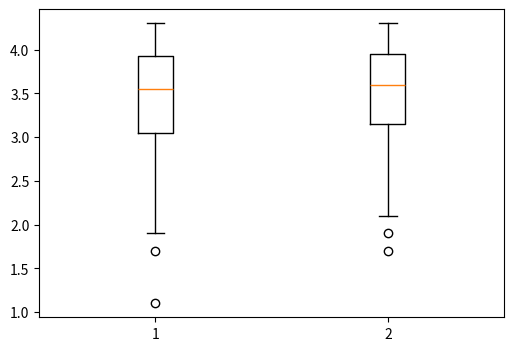

Python code for this plot:
import sys
import numpy as np
import matplotlib as mpl
import matplotlib.pyplot as plt

"""
    There are 3 interval to calculate, 
    [60,91): liner increase with higher increasing rate
    [90,95): liner increase with lower increasing rate
    [95,101): constent, 4.3
"""

def main():
    input_score = [ 61, 67, 69, 71, 78, 79, 81, 82, 83, 84, 85, 85, 86, 87, 87, 88, 89, 89, 90, 93, 95, 95, 96, 98]
    output_score = []
    normalize_score = []
    k_69 = (4.0 - 1.0) / (90-60)
    b_69 = 4-k_69*90
    
    k_90_94 = (4.3-4.0) / (94-90)
    b_90_94 = 4.3-k_90_94*94
    
    for score in input_score:
        if (score in range (60,91)):
            convert_score = k_69*score + b_69
        elif (score in range (91,95)):
            convert_score = k_90_94*score + b_90_94
        elif (score >= 95):
            convert_score = 4.3
        # create the general transformation
        output_score.append(round(convert_score,1))
        # create the data after normalization
        normalize_score.append(score/100)

    print ("Score after transformation: ",output_score)
    print ("lenth of array: ",len(output_score))
    print()  

    #-------------- end of data transformation
    # Clustering, Using Quartiles to remove outliers 
    q1 = int(len(input_score)*0.25)
    q3 = int(len(input_score)*0.75)

    IQR = output_score[q3] - output_score[q1]
    outlier_bar = 1.5*IQR

    
    cluster_clean = []
    for out_score in output_score:
        if out_score>outlier_bar:
            cluster_clean.append(out_score)

    print ("Transformation Score after remove outlier: ",cluster_clean)
    print ("lenth of array: ",len(cluster_clean))
    print()

    print ("Q1=",output_score[q1])
    print ("Q3=",output_score[q3])
    print ("IQR=",IQR)
    print ("Outlier_bar=",outlier_bar)

    
    

    # data boxplot credit: http://blog.bharatbhole.com/creating-boxplots-with-matplotlib/
    
    # plotbox to compare remove the outlier 3-(c)
    data_to_plot3 = [output_score,cluster_clean]

    fig3 = plt.figure(figsize = (6,4))
    ax3 = fig3.add_subplot(111)
    bp3 = ax3.boxplot(data_to_plot3)
    fig3.savefig("Remove outlier.png",bbox_inches='tight')
    
    
    """
    # plotbox to compare the with/without decimal scaling 3-(b)
    data_to_plot1 = [input_score,output_score]
    data_to_plot2 = [normalize_score,output_score]

    # create a figure instance
    fig1 = plt.figure(figsize = (6,4))
    ax1 = fig1.add_subplot(111)
    bp1 = ax1.boxplot(data_to_plot1)
    fig1.savefig("without scaling.png",bbox_inches='tight')

    fig2 = plt.figure(figsize = (6,4))
    ax2 = fig2.add_subplot(111)
    bp2 = ax2.boxplot(data_to_plot2)
    fig2.savefig("decimal scaling.png",bbox_inches='tight')

    """


main()
    